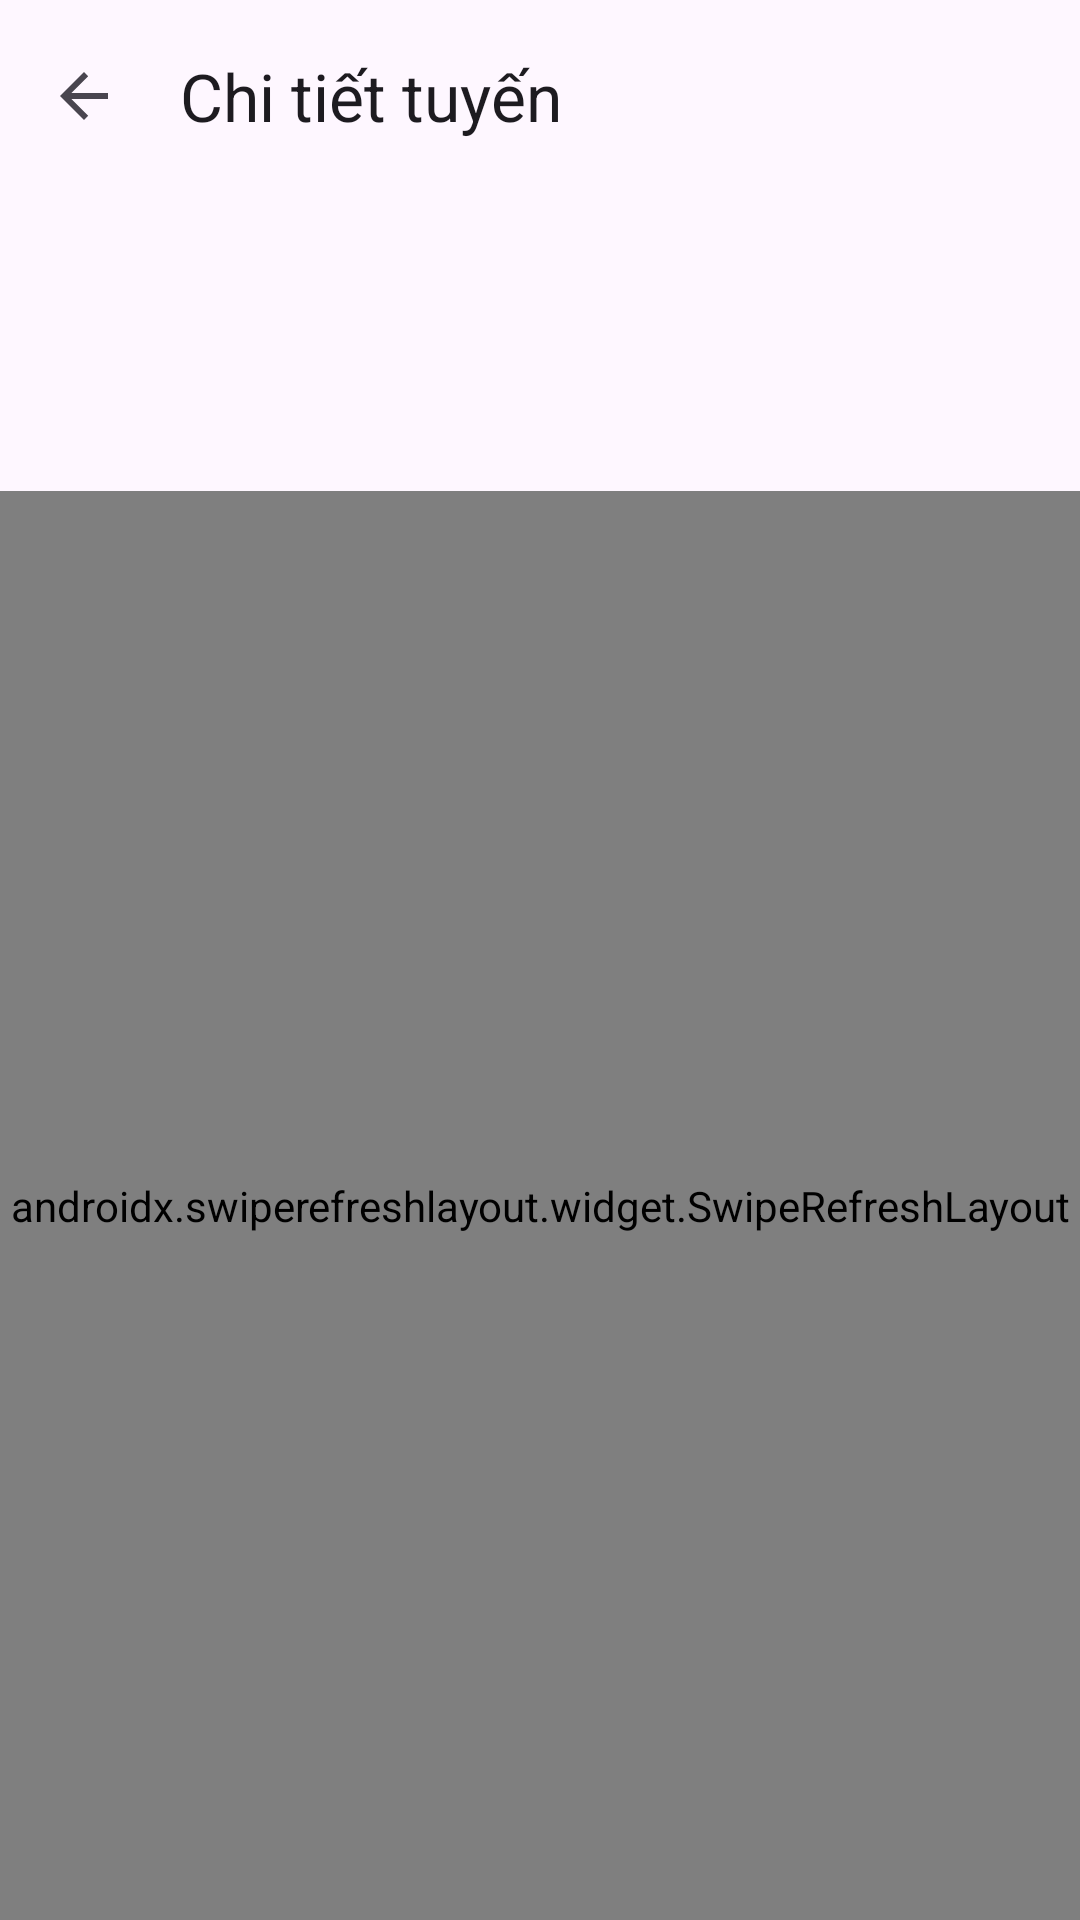

Produce the Android XML layout that renders to this screen, including the resource entries it uses.
<!-- AndroidManifest.xml: application theme Theme.WAYO -->
<!-- res/layout/fragment_route_details.xml -->
<?xml version="1.0" encoding="utf-8"?>
<androidx.coordinatorlayout.widget.CoordinatorLayout
    xmlns:android="http://schemas.android.com/apk/res/android"
    xmlns:app="http://schemas.android.com/apk/res-auto"
    android:layout_width="match_parent"
    android:layout_height="match_parent">

    <com.google.android.material.appbar.AppBarLayout
        android:id="@+id/appBarLayout"
        android:layout_width="match_parent"
        android:layout_height="wrap_content">

        <com.google.android.material.appbar.MaterialToolbar
            android:id="@+id/toolbar"
            android:layout_width="match_parent"
            android:layout_height="?attr/actionBarSize"
            app:title="@string/title_route_details"
            app:navigationIcon="@drawable/abc_ic_ab_back_material" />

        <LinearLayout
            android:layout_width="match_parent"
            android:layout_height="wrap_content"
            android:orientation="vertical"
            android:padding="16dp"
            android:background="?attr/colorSurface">

            <TextView
                android:id="@+id/tvRouteId"
                android:layout_width="wrap_content"
                android:layout_height="wrap_content"
                android:textSize="16sp"
                android:textStyle="bold" />

            <TextView
                android:id="@+id/tvRouteStatus"
                android:layout_width="wrap_content"
                android:layout_height="wrap_content"
                android:layout_marginTop="4dp"
                android:textSize="14sp" />

            <TextView
                android:id="@+id/tvStopsProgress"
                android:layout_width="wrap_content"
                android:layout_height="wrap_content"
                android:layout_marginTop="4dp"
                android:textSize="14sp"
                android:textColor="?attr/colorPrimary" />

        </LinearLayout>

        <TextView
            android:id="@+id/tvOfflineIndicator"
            android:layout_width="match_parent"
            android:layout_height="wrap_content"
            android:text="@string/offline"
            android:background="@android:color/holo_orange_dark"
            android:textColor="@android:color/white"
            android:padding="8dp"
            android:gravity="center"
            android:visibility="gone" />

    </com.google.android.material.appbar.AppBarLayout>

    <androidx.swiperefreshlayout.widget.SwipeRefreshLayout
        android:id="@+id/swipeRefresh"
        android:layout_width="match_parent"
        android:layout_height="match_parent"
        app:layout_behavior="@string/appbar_scrolling_view_behavior">

        <FrameLayout
            android:layout_width="match_parent"
            android:layout_height="match_parent">

            <androidx.recyclerview.widget.RecyclerView
                android:id="@+id/rvStops"
                android:layout_width="match_parent"
                android:layout_height="match_parent"
                android:clipToPadding="false"
                android:padding="8dp"
                app:layoutManager="androidx.recyclerview.widget.LinearLayoutManager" />

            <ProgressBar
                android:id="@+id/progressBar"
                android:layout_width="wrap_content"
                android:layout_height="wrap_content"
                android:layout_gravity="center"
                android:visibility="gone" />

        </FrameLayout>

    </androidx.swiperefreshlayout.widget.SwipeRefreshLayout>

    <com.google.android.material.floatingactionbutton.FloatingActionButton
        android:id="@+id/fabComplete"
        android:layout_width="wrap_content"
        android:layout_height="wrap_content"
        android:layout_gravity="bottom|end"
        android:layout_margin="16dp"
        android:visibility="gone"
        android:contentDescription="@string/action_complete_route"
        app:srcCompat="@android:drawable/checkbox_on_background" />

</androidx.coordinatorlayout.widget.CoordinatorLayout>
<!-- resources referenced by this layout -->
<resources>
  <string name="action_complete_route">Hoàn thành tuyến</string>
  <string name="offline">Không có kết nối mạng</string>
  <string name="title_route_details">Chi tiết tuyến</string>
  <style name="Theme.WAYO" parent="Theme.Material3.DayNight.NoActionBar">
          
          <item name="colorPrimary">@color/blue_600</item>
          <item name="colorPrimaryVariant">@color/blue_700</item>
          <item name="colorOnPrimary">@color/white</item>
          
          
          <item name="colorSecondary">@color/teal_200</item>
          <item name="colorSecondaryVariant">@color/teal_700</item>
          <item name="colorOnSecondary">@color/black</item>
          
          
          <item name="android:statusBarColor">@android:color/transparent</item>
          <item name="android:windowLightStatusBar">true</item>
      </style>
  <color name="blue_600">#1D4ED8</color>
  <color name="blue_700">#1E40AF</color>
  <color name="white">#FFFFFFFF</color>
  <color name="teal_200">#FF03DAC5</color>
  <color name="teal_700">#FF018786</color>
  <color name="black">#FF000000</color>
</resources>
